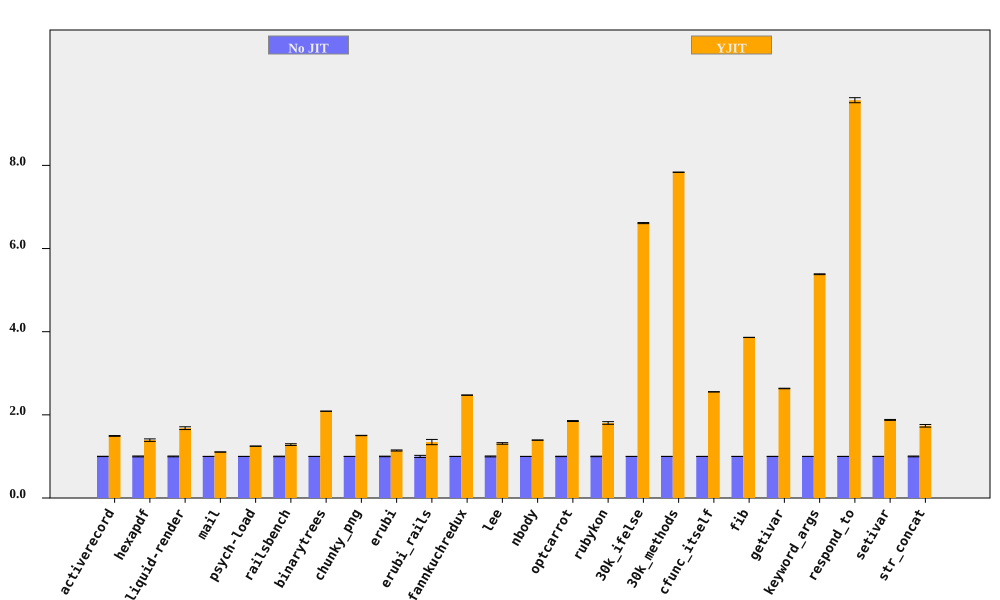

The table this chart was drawn from, first rows:
bench, No JIT (ms), No JIT RSD, YJIT (ms), YJIT RSD, YJIT spd, YJIT spd RSD, % in YJIT
activerecord, 152.4, 0.3799, 102.1, 0.4717, 1.493, 0.6057, 85.36
hexapdf, 3159, 1.066, 2270, 1.852, 1.392, 2.136, 86.19
liquid-render, 191, 0.9384, 113.7, 1.739, 1.68, 1.976, 85.52
mail, 173.6, 0.116, 156.9, 0.1648, 1.106, 0.2016, 98.29
psych-load, 2478, 0.03103, 1987, 0.01462, 1.247, 0.0343, 80.02
railsbench, 2778, 0.6298, 2162, 1.476, 1.285, 1.604, 84.84
binarytrees, 470.6, 0.04698, 225.4, 0.08187, 2.088, 0.09439, 100
chunky_png, 972.3, 0.1878, 646.7, 0.1896, 1.503, 0.2668, 99.95
erubi, 341.2, 0.6444, 298.6, 0.9568, 1.143, 1.154, 100
erubi_rails, 26.54, 2.56, 19.72, 3.909, 1.346, 4.673, 84.78
fannkuchredux, 5765, 0.1002, 2330, 0.1128, 2.474, 0.1508, 100
lee, 1246, 1.078, 949.5, 0.9686, 1.312, 1.449, 99.97
nbody, 123.5, 0.09106, 88.71, 0.06478, 1.392, 0.1117, 100
optcarrot, 6404, 0.436, 3459, 0.4146, 1.851, 0.6016, 96.18
rubykon, 12861, 0.5781, 7126, 1.666, 1.805, 1.764, 99.89
30k_ifelse, 2304, 0.007808, 348.5, 0.1942, 6.612, 0.1944, 100
30k_methods, 6390, 0.0187, 815.5, 0.03302, 7.835, 0.03794, 100
cfunc_itself, 107.3, 0.1134, 42.02, 0.07093, 2.554, 0.1337, 100
fib, 237.9, 0.0507, 61.59, 0.05052, 3.862, 0.07157, 100
getivar, 112.6, 0.2317, 42.75, 0.05427, 2.634, 0.2379, 100
keyword_args, 288.2, 0.08588, 53.54, 0.1662, 5.382, 0.1871, 100
respond_to, 292.4, 0.1484, 30.55, 0.6161, 9.568, 0.6337, 100
setivar, 76.12, 0.2296, 40.53, 0.5343, 1.878, 0.5816, 100
str_concat, 85.3, 0.9565, 49.1, 1.506, 1.737, 1.784, 99.95
